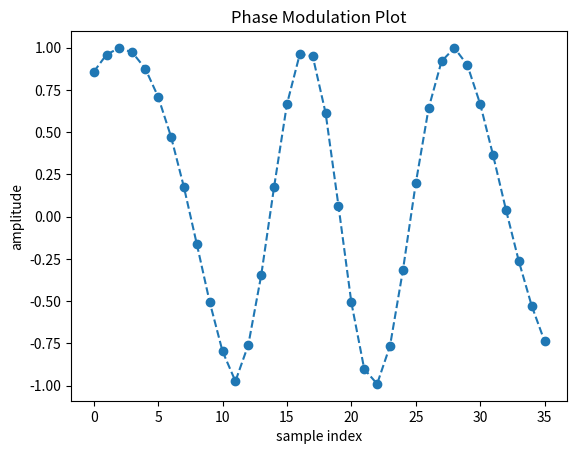

Reproduce this figure in Python.
import matplotlib.pyplot as plt

# Define the coordinates of the points
x_coordinates = [
    0,
    1,
    2,
    3,
    4,
    5,
    6,
    7,
    8,
    9,
    10,
    11,
    12,
    13,
    14,
    15,
    16,
    17,
    18,
    19,
    20,
    21,
    22,
    23,
    24,
    25,
    26,
    27,
    28,
    29,
    30,
    31,
    32,
    33,
    34,
    35,
]
y_coordinates = [
    0.857,
    0.960,
    0.999,
    0.972,
    0.877,
    0.710,
    0.474,
    0.176,
    -0.161,
    -0.504,
    -0.797,
    -0.974,
    -0.759,
    -0.348,
    0.175,
    0.666,
    0.963,
    0.950,
    0.614,
    0.064,
    -0.508,
    -0.902,
    -0.990,
    -0.765,
    -0.318,
    0.198,
    0.643,
    0.920,
    0.999,
    0.898,
    0.667,
    0.364,
    0.041,
    -0.264,
    -0.528,
    -0.738,
]

# Plot the points with circle markers
# linestyle='' to prevent connecting lines
plt.plot(x_coordinates, y_coordinates, marker="o", linestyle="--")

# Add labels and a title
plt.xlabel("sample index")
plt.ylabel("amplitude")
plt.title("Phase Modulation Plot")

# Display the plot
plt.show()
